The GitHub repository drgusimyth/diabetes_classifier contains a labelled image folder "dataset" with 2 categories: diabetic, healthy. Examples follow, each with its label.

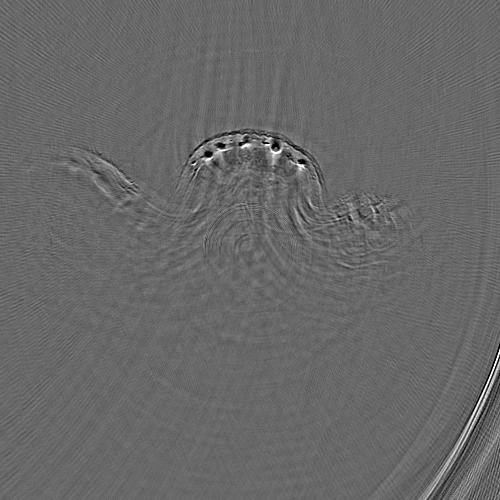
Label: healthy

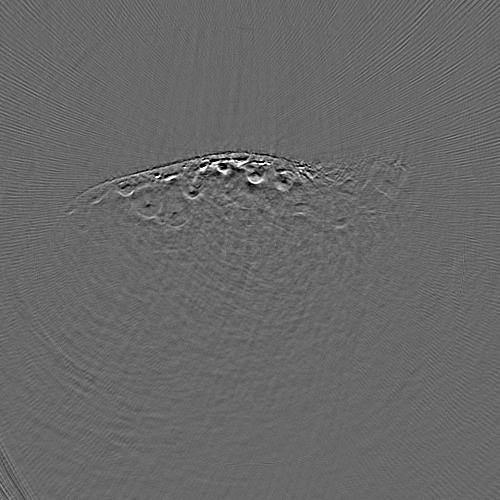
Label: healthy

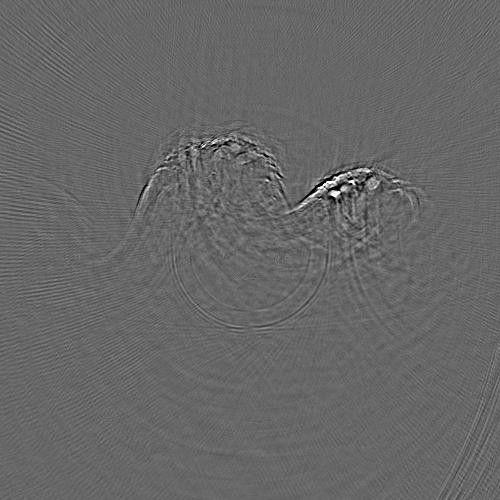
Label: diabetic

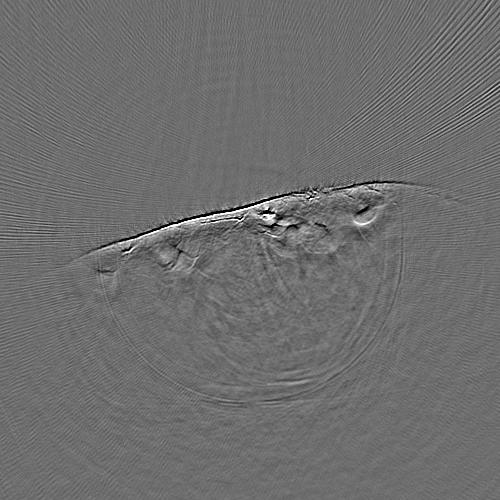
Label: diabetic

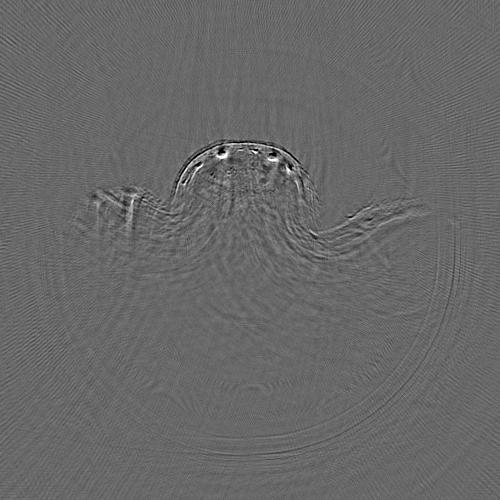
Label: healthy

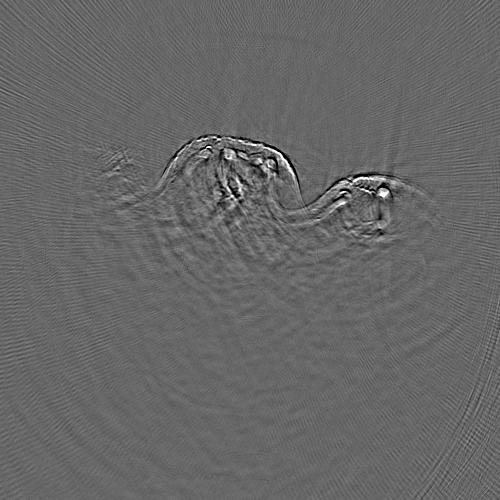
Label: diabetic
